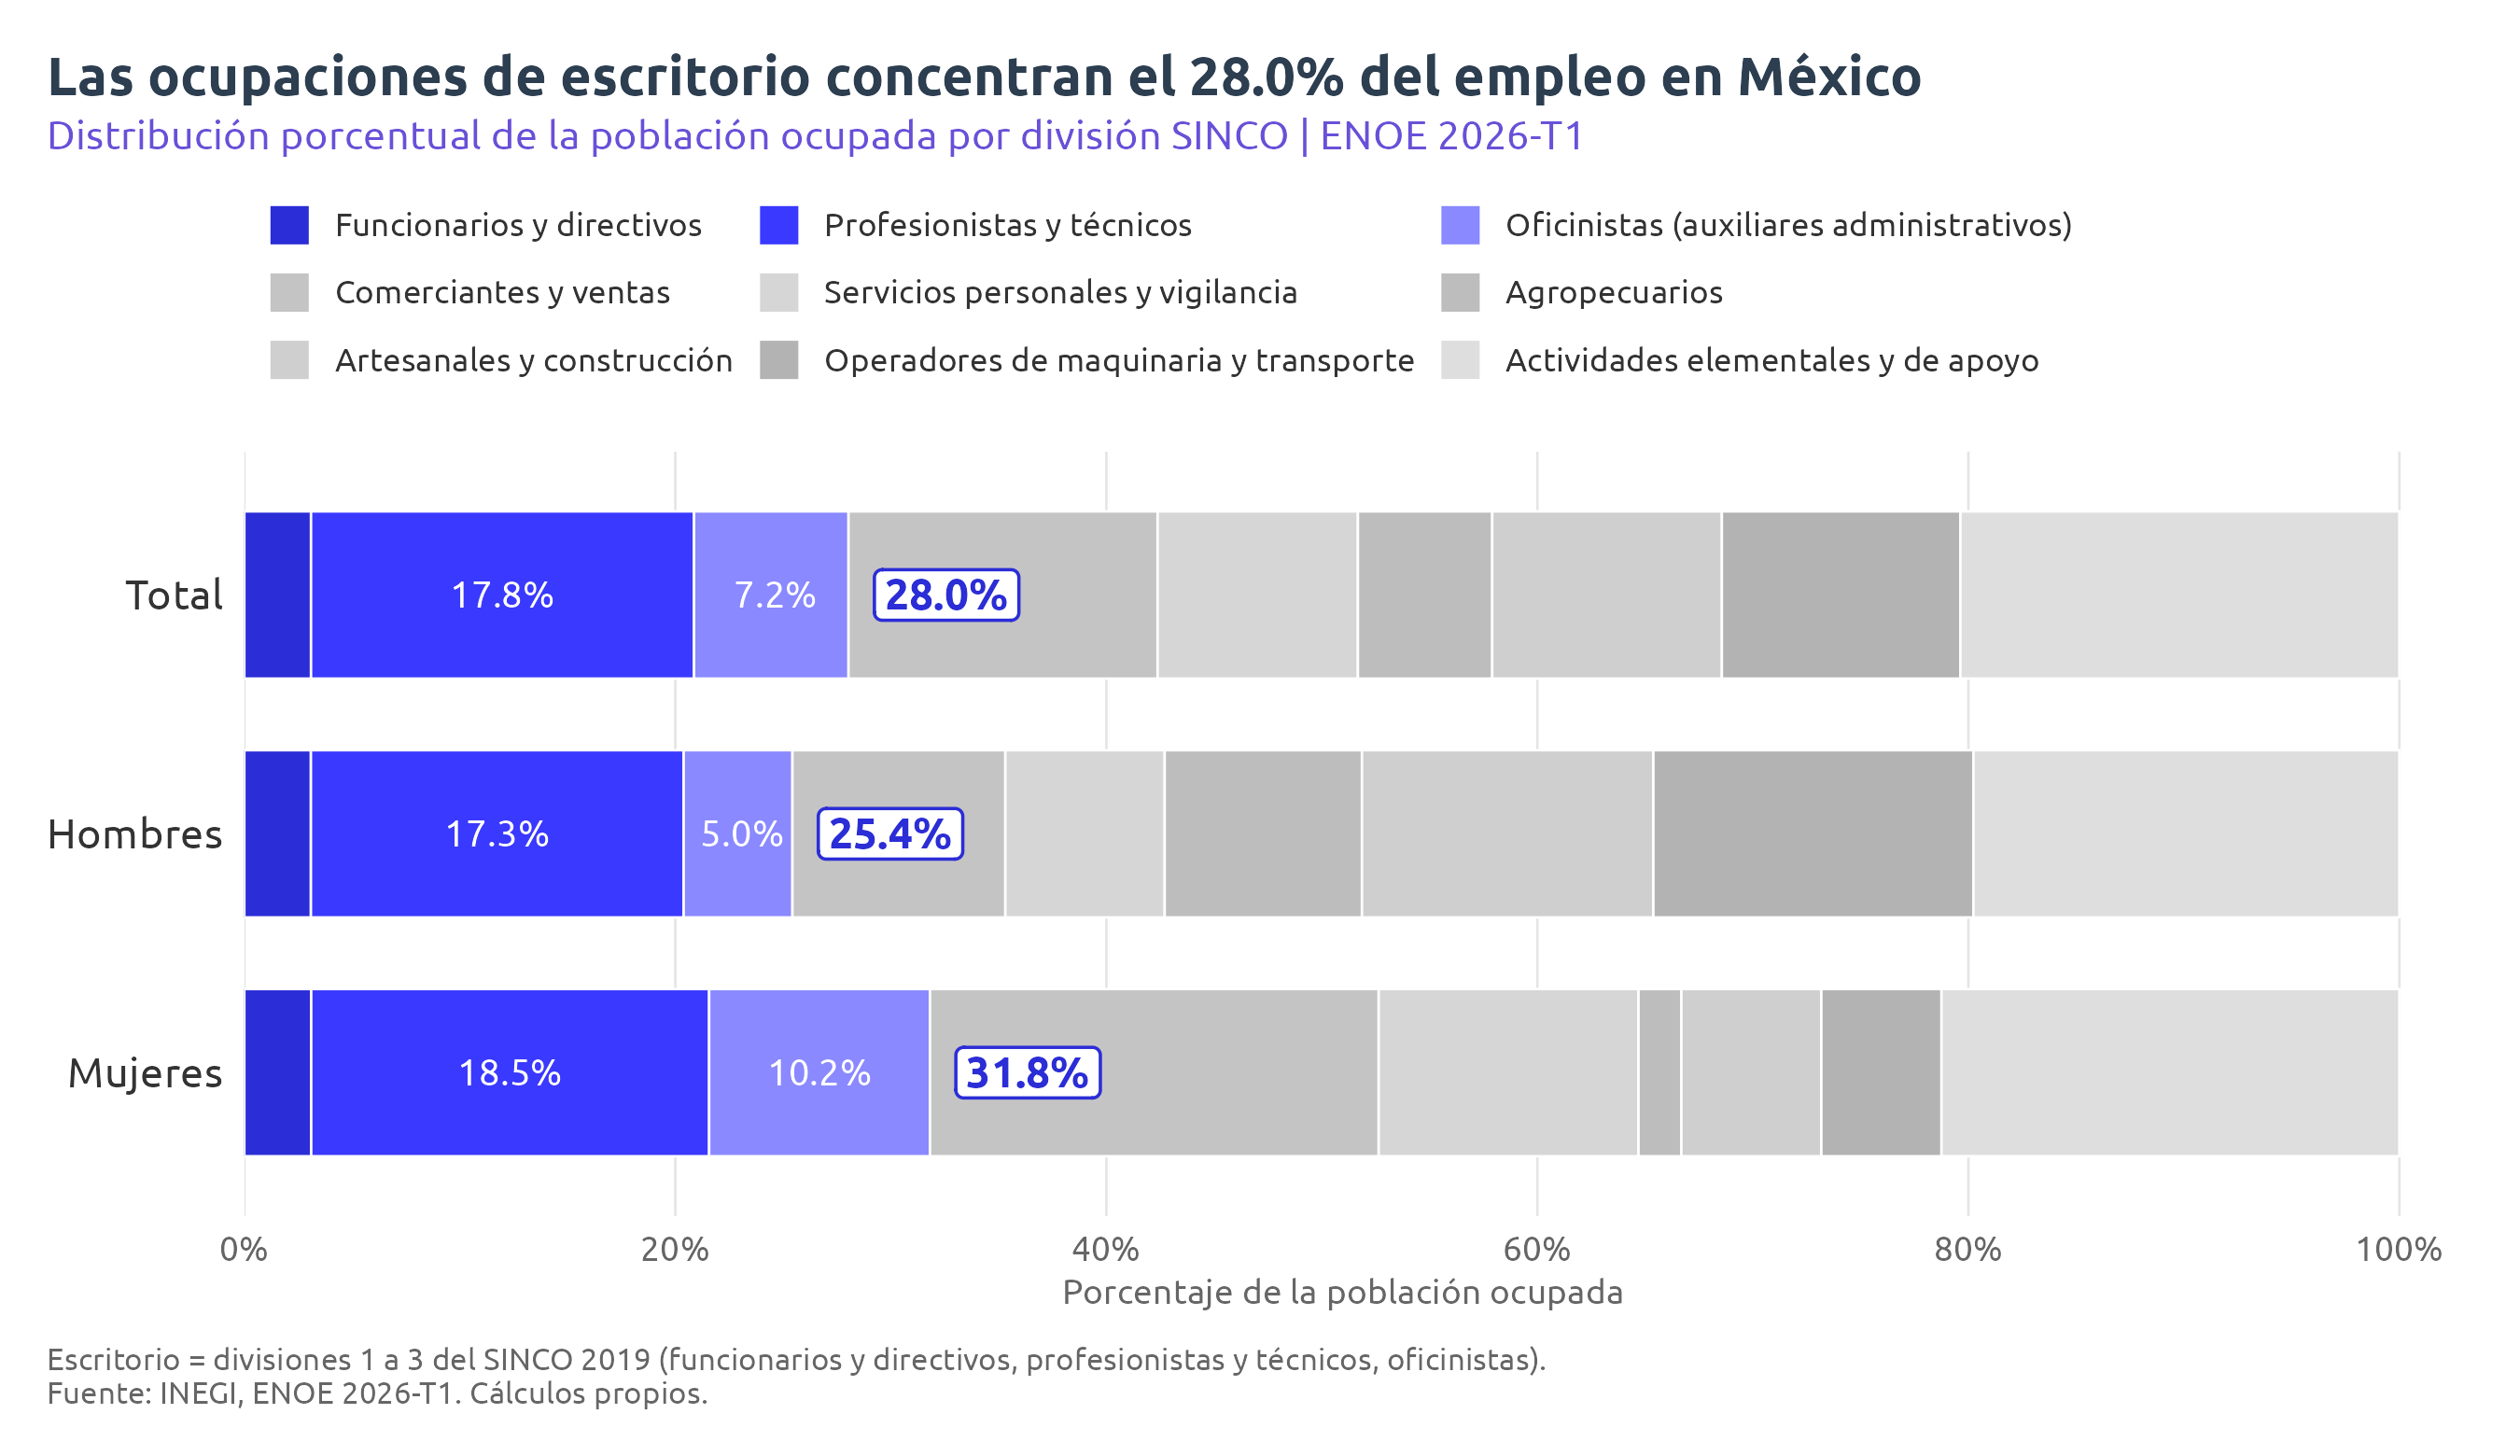

The file beside this chart, header and first rows:
poblacion, division, division_label, total_ocup, pct_ocup, escritorio
Total, 1, Funcionarios y directivos, 1843430, 3.095, TRUE
Total, 2, Profesionistas y técnicos, 10584495, 17.77, TRUE
Total, 3, Oficinistas (auxiliares administrativos), 4268537, 7.168, TRUE
Total, 4, Comerciantes y ventas, 8540613, 14.34, FALSE
Total, 5, Servicios personales y vigilancia, 5535699, 9.295, FALSE
Total, 6, Agropecuarios, 3711091, 6.232, FALSE
Total, 7, Artesanales y construcción, 6346092, 10.66, FALSE
Total, 8, Operadores de maquinaria y transporte, 6591831, 11.07, FALSE
Total, 9, Actividades elementales y de apoyo, 12130872, 20.37, FALSE
Hombres, 1, Funcionarios y directivos, 1089726, 3.09, TRUE
Hombres, 2, Profesionistas y técnicos, 6100105, 17.3, TRUE
Hombres, 3, Oficinistas (auxiliares administrativos), 1779852, 5.047, TRUE
Hombres, 4, Comerciantes y ventas, 3484445, 9.88, FALSE
Hombres, 5, Servicios personales y vigilancia, 2607826, 7.394, FALSE
Hombres, 6, Agropecuarios, 3228015, 9.153, FALSE
Hombres, 7, Artesanales y construcción, 4769003, 13.52, FALSE
Hombres, 8, Operadores de maquinaria y transporte, 5237625, 14.85, FALSE
Hombres, 9, Actividades elementales y de apoyo, 6970927, 19.77, FALSE
Mujeres, 1, Funcionarios y directivos, 753704, 3.104, TRUE
Mujeres, 2, Profesionistas y técnicos, 4484390, 18.47, TRUE
Mujeres, 3, Oficinistas (auxiliares administrativos), 2488685, 10.25, TRUE
Mujeres, 4, Comerciantes y ventas, 5056168, 20.82, FALSE
Mujeres, 5, Servicios personales y vigilancia, 2927873, 12.06, FALSE
Mujeres, 6, Agropecuarios, 483076, 1.989, FALSE
Mujeres, 7, Artesanales y construcción, 1577089, 6.494, FALSE
Mujeres, 8, Operadores de maquinaria y transporte, 1354206, 5.576, FALSE
Mujeres, 9, Actividades elementales y de apoyo, 5159945, 21.25, FALSE
